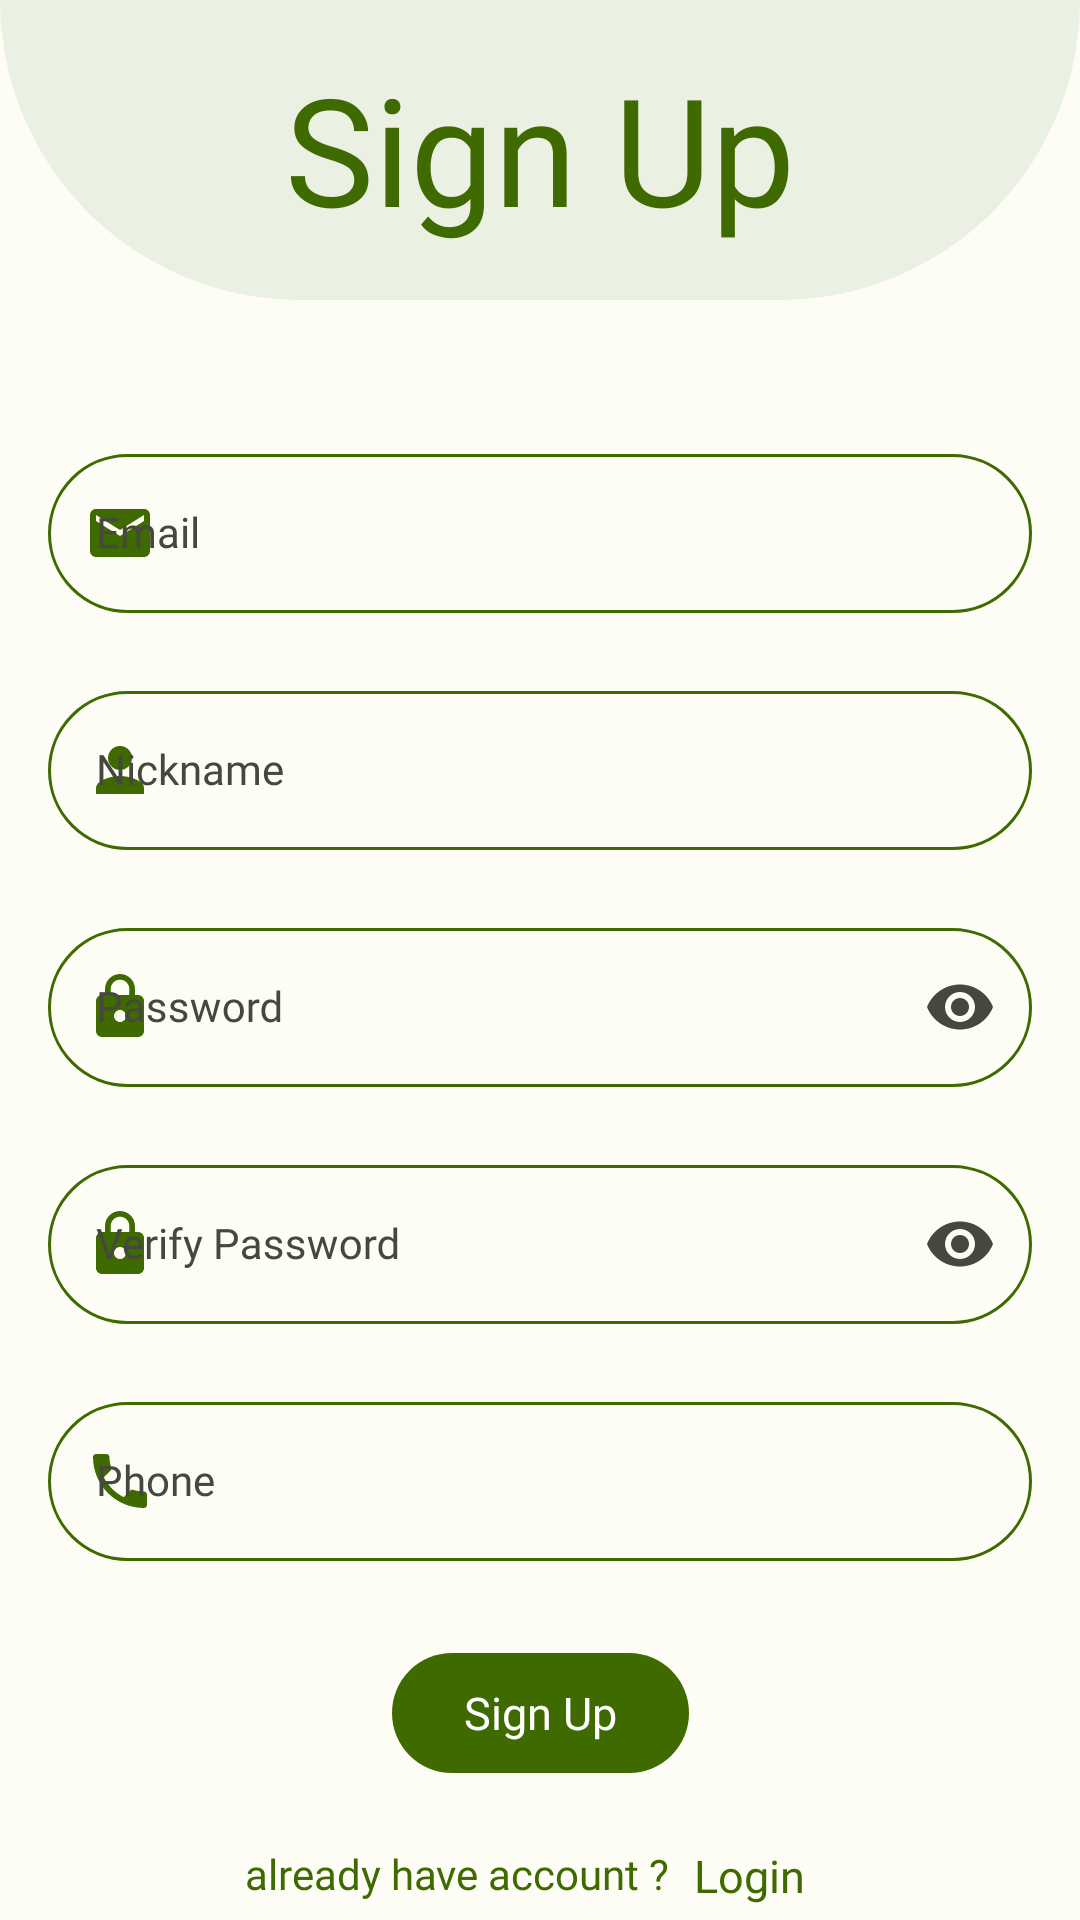

Produce the Android XML layout that renders to this screen, including the resource entries it uses.
<!-- AndroidManifest.xml: application theme AppTheme -->
<!-- res/layout/fragment_sign_up2.xml -->
<?xml version="1.0" encoding="utf-8"?>
<layout xmlns:android="http://schemas.android.com/apk/res/android"
    xmlns:app="http://schemas.android.com/apk/res-auto"
    xmlns:tools="http://schemas.android.com/tools">

    <data>

    </data>

    <androidx.constraintlayout.widget.ConstraintLayout
        android:layout_width="match_parent"
        android:layout_height="match_parent"
        tools:context=".ui.signup.SignUpFragment">

        <androidx.constraintlayout.widget.ConstraintLayout
            android:id="@+id/constraintLayout2"
            android:layout_width="0dp"
            android:layout_height="100dp"
            android:background="@drawable/solid_top_left"
            app:layout_constraintEnd_toEndOf="parent"
            app:layout_constraintHorizontal_bias="0.0"
            app:layout_constraintStart_toStartOf="parent"
            app:layout_constraintTop_toTopOf="parent">

            <TextView
                android:id="@+id/textView5"
                style="@style/TextView.SemiBold"
                android:layout_width="wrap_content"
                android:layout_height="wrap_content"
                android:text="@string/SignUp"
                android:textSize="50sp"
                app:layout_constraintBottom_toBottomOf="parent"
                app:layout_constraintEnd_toEndOf="parent"
                app:layout_constraintStart_toStartOf="parent"
                app:layout_constraintTop_toTopOf="parent"
                app:layout_constraintVertical_bias="0.484" />
        </androidx.constraintlayout.widget.ConstraintLayout>

        <com.google.android.material.textfield.TextInputLayout
            android:id="@+id/editTextTextEmailAddress3"
            style="@style/TextInputLayout.Email"
            android:layout_width="0dp"
            android:layout_height="wrap_content"
            android:layout_marginStart="16dp"
            android:layout_marginTop="44dp"
            android:layout_marginEnd="16dp"
            app:layout_constraintEnd_toEndOf="parent"
            app:layout_constraintHorizontal_bias="0.0"
            app:layout_constraintStart_toStartOf="parent"
            app:layout_constraintTop_toBottomOf="@+id/constraintLayout2"
            tools:ignore="SpeakableTextPresentCheck">

            <com.google.android.material.textfield.TextInputEditText
                android:id="@+id/et_email"
                style="@style/TextInputEditText.Email"
                android:layout_width="match_parent"
                android:layout_height="match_parent"
                android:hint="@string/Email" />
        </com.google.android.material.textfield.TextInputLayout>

        <com.google.android.material.textfield.TextInputLayout
            android:id="@+id/editTextTextPersonName2"
            style="@style/TextInputLayout.Name"
            android:layout_width="0dp"
            android:layout_height="wrap_content"
            android:layout_marginStart="16dp"
            android:layout_marginEnd="16dp"
            app:layout_constraintEnd_toEndOf="parent"
            app:layout_constraintHorizontal_bias="0.502"
            app:layout_constraintStart_toStartOf="parent"
            app:layout_constraintTop_toBottomOf="@+id/editTextTextEmailAddress3">

            <com.google.android.material.textfield.TextInputEditText
                android:id="@+id/et_name"
                style="@style/TextInputEditText.Name"
                android:layout_width="match_parent"
                android:layout_height="match_parent"
                android:hint="@string/nickname" />
        </com.google.android.material.textfield.TextInputLayout>

        <com.google.android.material.textfield.TextInputLayout
            android:id="@+id/editTextTextPassword4"
            style="@style/TextInputLayout.Password"
            android:layout_width="0dp"
            android:layout_height="wrap_content"
            android:layout_marginStart="16dp"
            android:layout_marginEnd="16dp"
            app:endIconMode="password_toggle"
            app:layout_constraintEnd_toEndOf="parent"
            app:layout_constraintHorizontal_bias="0.502"
            app:layout_constraintStart_toStartOf="parent"
            app:layout_constraintTop_toBottomOf="@+id/editTextTextPersonName2">

            <com.google.android.material.textfield.TextInputEditText
                android:id="@+id/et_password"
                style="@style/TextInputEditText.Password"
                android:layout_width="match_parent"
                android:layout_height="match_parent"
                android:hint="@string/password" />
        </com.google.android.material.textfield.TextInputLayout>

        <com.google.android.material.textfield.TextInputLayout
            android:id="@+id/editTextTextPassword5"
            style="@style/TextInputLayout.Password"
            android:layout_width="0dp"
            android:layout_height="wrap_content"
            android:layout_marginStart="16dp"
            android:layout_marginEnd="16dp"
            app:endIconMode="password_toggle"
            app:layout_constraintEnd_toEndOf="parent"
            app:layout_constraintStart_toStartOf="parent"
            app:layout_constraintTop_toBottomOf="@+id/editTextTextPassword4">

            <com.google.android.material.textfield.TextInputEditText
                android:id="@+id/et_password_verify"
                style="@style/TextInputEditText.Password"
                android:layout_width="match_parent"
                android:layout_height="match_parent"
                android:hint="@string/VerifyPassword" />
        </com.google.android.material.textfield.TextInputLayout>

        <com.google.android.material.textfield.TextInputLayout
            android:id="@+id/editTextPhone2"
            style="@style/TextInputLayout.Phone"
            android:layout_width="0dp"
            android:layout_height="wrap_content"
            android:layout_marginStart="16dp"
            android:layout_marginEnd="16dp"
            app:layout_constraintEnd_toEndOf="parent"
            app:layout_constraintHorizontal_bias="0.502"
            app:layout_constraintStart_toStartOf="parent"
            app:layout_constraintTop_toBottomOf="@+id/editTextTextPassword5">

            <com.google.android.material.textfield.TextInputEditText
                android:id="@+id/et_phone"
                style="@style/TextInputEditText.Phone"
                android:layout_width="match_parent"
                android:layout_height="match_parent"
                android:hint="@string/Phone" />
        </com.google.android.material.textfield.TextInputLayout>

        <com.google.android.material.button.MaterialButton
            android:id="@+id/button"
            style="@style/Button"
            android:layout_width="wrap_content"
            android:layout_height="wrap_content"
            android:layout_marginTop="8dp"
            android:text="@string/SignUp"
            app:layout_constraintEnd_toEndOf="parent"
            app:layout_constraintStart_toStartOf="parent"
            app:layout_constraintTop_toBottomOf="@+id/editTextPhone2" />

        <ProgressBar
            android:id="@+id/prograss"
            android:layout_width="wrap_content"
            android:layout_height="wrap_content"
            android:indeterminate="true"
            android:visibility="gone"
            app:layout_constraintBottom_toBottomOf="parent"
            app:layout_constraintLeft_toLeftOf="parent"
            app:layout_constraintRight_toRightOf="parent"
            app:layout_constraintTop_toTopOf="parent" />

        <TextView
            android:id="@+id/textView"
            android:layout_width="wrap_content"
            android:layout_height="wrap_content"
            android:layout_marginStart="100dp"
            android:layout_marginTop="20dp"
            android:layout_marginEnd="8dp"
            android:text="@string/already_have_account"
            style="@style/TextView.SemiBold"
            app:layout_constraintEnd_toStartOf="@+id/Signing"
            app:layout_constraintHorizontal_chainStyle="packed"
            app:layout_constraintStart_toStartOf="parent"
            app:layout_constraintTop_toBottomOf="@+id/button" />

        <TextView
            android:id="@+id/Signing"
            android:layout_width="wrap_content"
            android:layout_height="wrap_content"
            android:layout_marginTop="20dp"
            android:layout_marginEnd="110dp"
            android:text="@string/Signing"
            android:textSize="15sp"
            style="@style/TextView.Bold"
            app:layout_constraintEnd_toEndOf="parent"
            app:layout_constraintStart_toEndOf="@+id/textView"
            app:layout_constraintTop_toBottomOf="@+id/button" />


    </androidx.constraintlayout.widget.ConstraintLayout>
</layout>
<!-- resources referenced by this layout -->
<resources>
  <string name="Email">Email</string>
  <string name="Phone">Phone</string>
  <string name="SignUp">Sign Up</string>
  <string name="Signing">Login</string>
  <string name="VerifyPassword"> Verify Password</string>
  <string name="already_have_account">already have account ?</string>
  <string name="nickname">Nickname</string>
  <string name="password">Password</string>
  <style name="Button" parent="ThemeOverlay.Material3.Button">
          <item name="android:textSize">15sp</item>
          <item name="android:textAppearance">@style/Font.Bold</item>
  
      </style>
  <style name="TextInputEditText.Phone" parent="TextInputEditText.OutlinedBox">
          <item name="android:inputType">phone</item>
          <item name="android:imeOptions">actionNext</item>
      </style>
  <style name="TextInputLayout.Email" parent="TextInputLayout.OutlinedBox">
          <item name="startIconDrawable">@drawable/ic_email</item>
      </style>
  <style name="TextInputLayout.Name" parent="TextInputLayout.OutlinedBox">
          <item name="startIconDrawable">@drawable/ic_baseline_person_24</item>
      </style>
  <style name="TextInputLayout.Phone" parent="TextInputLayout.OutlinedBox">
          <item name="startIconDrawable">@drawable/ic_baseline_phone_24</item>
      </style>
  <style name="TextView.Bold" parent="TextView">
          <item name="android:textAppearance">@style/Font.Bold</item>
      </style>
  <style name="TextView.SemiBold" parent="TextView">
          <item name="android:textAppearance">@style/Font.SemiBold</item>
      </style>
  <style name="Font.Bold" parent="Font">
          <item name="android:fontFamily">@font/poppins_bold</item>
      </style>
  <style name="Font.SemiBold" parent="Font">
          <item name="android:fontFamily">@font/poppins_semi_bold</item>
      </style>
  <color name="md_theme_dark_inversePrimary">#3E6A00</color>
  <color name="md_theme_light_onPrimary">#FFFFFF</color>
  <color name="seed">#8BC34A</color>
  <color name="md_theme_light_onPrimaryContainer">#0F2000</color>
  <color name="md_theme_light_secondary">#576249</color>
  <color name="md_theme_light_onSecondary">#FFFFFF</color>
  <color name="md_theme_light_secondaryContainer">#DBE7C8</color>
  <color name="md_theme_light_onSecondaryContainer">#151E0B</color>
  <color name="md_theme_light_tertiary">#386663</color>
  <color name="md_theme_light_onTertiary">#FFFFFF</color>
  <color name="md_theme_light_tertiaryContainer">#BBECE8</color>
  <color name="md_theme_light_onTertiaryContainer">#00201E</color>
  <color name="md_theme_light_error">#BA1A1A</color>
  <color name="md_theme_light_errorContainer">#FFDAD6</color>
  <color name="md_theme_light_onError">#FFFFFF</color>
  <color name="md_theme_light_onErrorContainer">#410002</color>
  <color name="md_theme_light_background">#FDFCF5</color>
  <color name="md_theme_light_onBackground">#1B1C18</color>
  <color name="md_theme_light_surface">#FDFCF5</color>
  <color name="md_theme_light_onSurface">#1B1C18</color>
  <color name="md_theme_light_surfaceVariant">#E1E4D5</color>
  <color name="md_theme_light_onSurfaceVariant">#44483D</color>
  <color name="md_theme_light_outline">#75796C</color>
  <color name="md_theme_light_inverseOnSurface">#F2F1E9</color>
  <color name="md_theme_light_inverseSurface">#30312C</color>
  <color name="md_theme_light_inversePrimary">#9ED75B</color>
  <style name="Font" parent="@android:style/TextAppearance" />
  <color name="md_theme_light_primary">#3E6A00</color>
  <style name="Font.Medium" parent="Font">
          <item name="android:fontFamily">@font/poppins_medium</item>
      </style>
  <style name="Font.Regular" parent="Font">
          <item name="android:fontFamily">@font/poppins_regular</item>
      </style>
  <style name="TextInputLayoutError" parent="Font.Regular">
          <item name="android:textColor">@color/md_theme_light_error</item>
          <item name="android:textSize">11sp</item>
      </style>
</resources>
